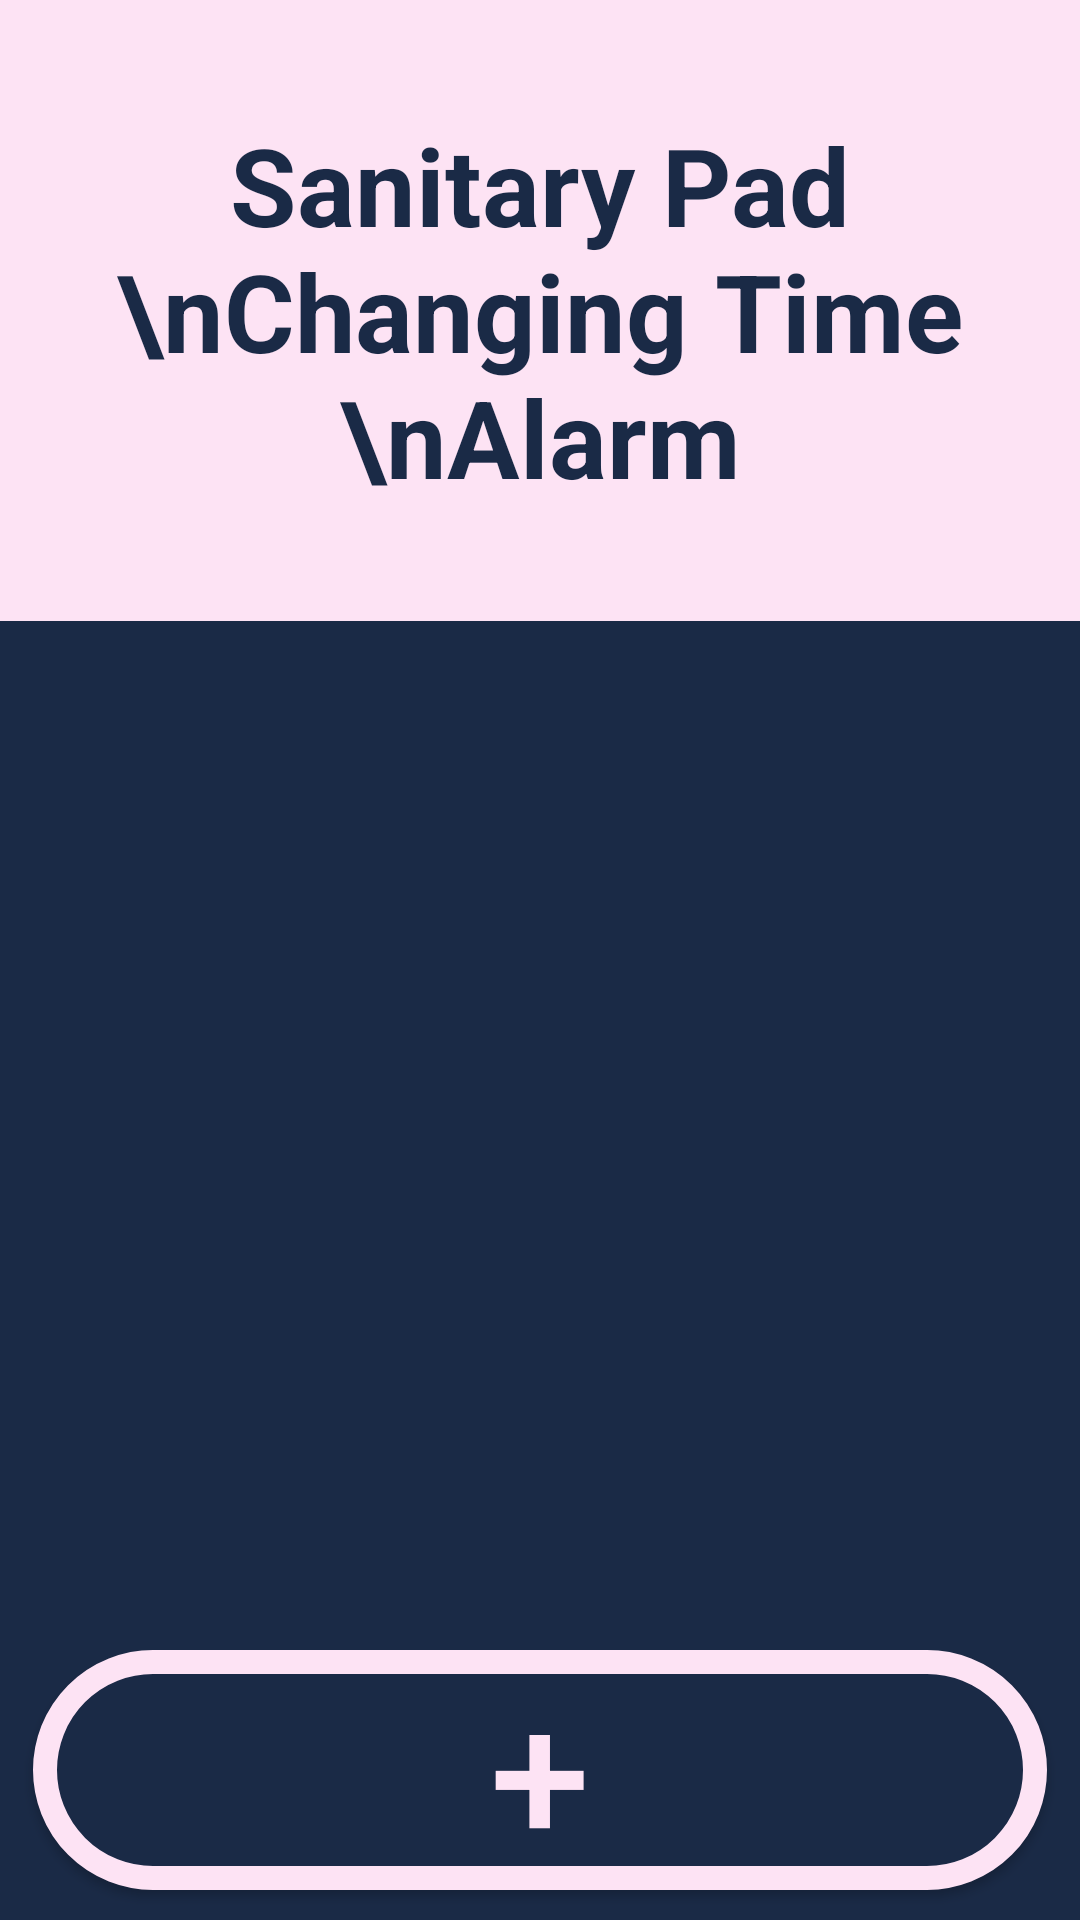

This screen was rendered from an Android layout file. Write that file and the resources it references.
<!-- AndroidManifest.xml: application theme Theme.FreePreAndroid -->
<!-- res/layout/activity_free_alarm.xml -->
<?xml version="1.0" encoding="utf-8"?>
<androidx.constraintlayout.widget.ConstraintLayout xmlns:android="http://schemas.android.com/apk/res/android"
    xmlns:app="http://schemas.android.com/apk/res-auto"
    xmlns:tools="http://schemas.android.com/tools"
    android:layout_width="match_parent"
    android:layout_height="match_parent"
    tools:context=".FreeAlarmActivity"
    android:background="@color/primary_dark">
        <TextView
            android:id="@+id/Head"
            android:layout_width="match_parent"
            android:layout_height="207dp"
            android:background="@color/primary_light"
            android:gravity="center"
            android:text="Sanitary Pad \nChanging Time \nAlarm"
            android:textColor="@color/primary_dark"
            android:textSize="36sp"
            android:textStyle="bold"
            app:layout_constraintEnd_toEndOf="parent"
            app:layout_constraintStart_toStartOf="parent"
            app:layout_constraintTop_toTopOf="parent" />

        <ScrollView
            android:layout_width="match_parent"
            android:layout_height="0dp"
            app:layout_constraintEnd_toEndOf="parent"
            app:layout_constraintStart_toStartOf="parent"
            app:layout_constraintTop_toBottomOf="@+id/Head"
            app:layout_constraintBottom_toTopOf="@id/btn_add">

            <LinearLayout
                android:layout_width="match_parent"
                android:layout_height="wrap_content"
                android:orientation="vertical">
                <androidx.recyclerview.widget.RecyclerView
                    android:id="@+id/recy_alarm"
                    android:layout_width="match_parent"
                    android:layout_height="wrap_content"
                    tools:listitem="@layout/listitem_alarm"
                    >
                </androidx.recyclerview.widget.RecyclerView>
            </LinearLayout>
        </ScrollView>

    <Button
        android:id="@+id/btn_add"
        android:layout_width="match_parent"
        android:layout_height="wrap_content"
        android:layout_marginHorizontal="11dp"
        android:background="@drawable/style_calendar_add"
        android:text="+"
        android:textColor="@color/primary_light"
        android:textSize="60sp"
        android:layout_marginBottom="10dp"
        app:layout_constraintBottom_toBottomOf="parent"
        app:layout_constraintEnd_toEndOf="parent"
        app:layout_constraintStart_toStartOf="parent" />
</androidx.constraintlayout.widget.ConstraintLayout>
<!-- res/layout/listitem_alarm.xml (included above) -->
<?xml version="1.0" encoding="utf-8"?>
<LinearLayout xmlns:android="http://schemas.android.com/apk/res/android"
    xmlns:app="http://schemas.android.com/apk/res-auto"
    android:layout_width="match_parent"
    android:layout_height="wrap_content">

    <androidx.constraintlayout.widget.ConstraintLayout
        android:layout_width="match_parent"
        android:layout_height="match_parent"
        android:orientation="horizontal"
        android:paddingStart="10dp"
        android:background="@drawable/style_symptom_content">

        <RadioButton
            android:id="@+id/radio_hour"
            android:layout_width="match_parent"
            android:layout_height="wrap_content"
            android:text="12:00~22:00\n3 hours"
            android:textSize="24sp"
            android:textColor="@color/primary_light"
            android:textStyle="bold"
            android:paddingHorizontal="10dp"
            android:paddingVertical="15dp"
            android:buttonTint="@color/primary_light"

            app:layout_constraintBottom_toBottomOf="parent"
            app:layout_constraintStart_toStartOf="parent"
            app:layout_constraintTop_toTopOf="parent" />

        <Button
            android:id="@+id/btn_delete"
            android:layout_width="wrap_content"
            android:layout_height="match_parent"
            android:background="@drawable/style_alarm_delete"
            android:text="delete"
            android:textSize="30sp"
            android:textColor="@color/primary_light"
            android:textStyle="bold"
            android:textAllCaps="false"
            android:paddingHorizontal="15dp"
            app:layout_constraintBottom_toBottomOf="parent"
            app:layout_constraintEnd_toEndOf="parent"
            app:layout_constraintTop_toTopOf="parent" />
    </androidx.constraintlayout.widget.ConstraintLayout>


</LinearLayout>
<!-- resources referenced by this layout -->
<resources>
  <color name="primary_dark">#1A2A46</color>
  <color name="primary_light">#FDE3F4</color>
  <!-- drawable style_alarm_delete (drawable) -->
  <?xml version="1.0" encoding="utf-8"?>
  <layer-list xmlns:android="http://schemas.android.com/apk/res/android">
      <item android:top="-5dp"
          android:right="-5dp"
          android:bottom="-5dp">
          <shape android:shape="rectangle">
              <solid android:color="@null"/>
  
              <stroke android:width="5dp"
                  android:color="@color/primary_light"/>
          </shape>
  
      </item>
  </layer-list>
  <!-- drawable style_calendar_add (drawable) -->
  <?xml version="1.0" encoding="utf-8"?>
   <shape xmlns:android="http://schemas.android.com/apk/res/android"
       android:shape="rectangle">
      <solid
          android:color="@color/primary_dark"
          />
       <stroke android:width="8dp"
           android:color="@color/primary_light"/>
       <corners
           android:radius="40dp"/>
  
   </shape>
  <!-- drawable style_symptom_content (drawable) -->
  <?xml version="1.0" encoding="utf-8"?>
  <layer-list xmlns:android="http://schemas.android.com/apk/res/android">
      <item android:top="-10dp"
          android:right="-10dp"
          android:left="-10dp">
          <shape android:shape="rectangle">
              <solid android:color="@color/primary_dark"/>
  
              <stroke android:width="7dp"
                  android:color="@color/primary_light"/>
          </shape>
  
      </item>
  </layer-list>
  <style name="Theme.FreePreAndroid" parent="Theme.AppCompat.Light.NoActionBar">
          
          
  
          <item name="colorPrimary">@color/purple_500</item>
          <item name="colorPrimaryVariant">@color/primary_light</item>
          <item name="colorOnPrimary">@color/white</item>
          
          <item name="colorSecondary">@color/primary_light</item>
          <item name="colorSecondaryVariant">@color/primary_light</item>
          <item name="colorOnSecondary">@color/black</item>
          
          <item name="android:statusBarColor">?attr/colorPrimaryVariant</item>
          
  
          
          <item name="android:windowFullscreen">true</item>
      </style>
  <color name="purple_500">#FF6200EE</color>
  <color name="white">#FFFFFFFF</color>
  <color name="black">#FF000000</color>
</resources>
